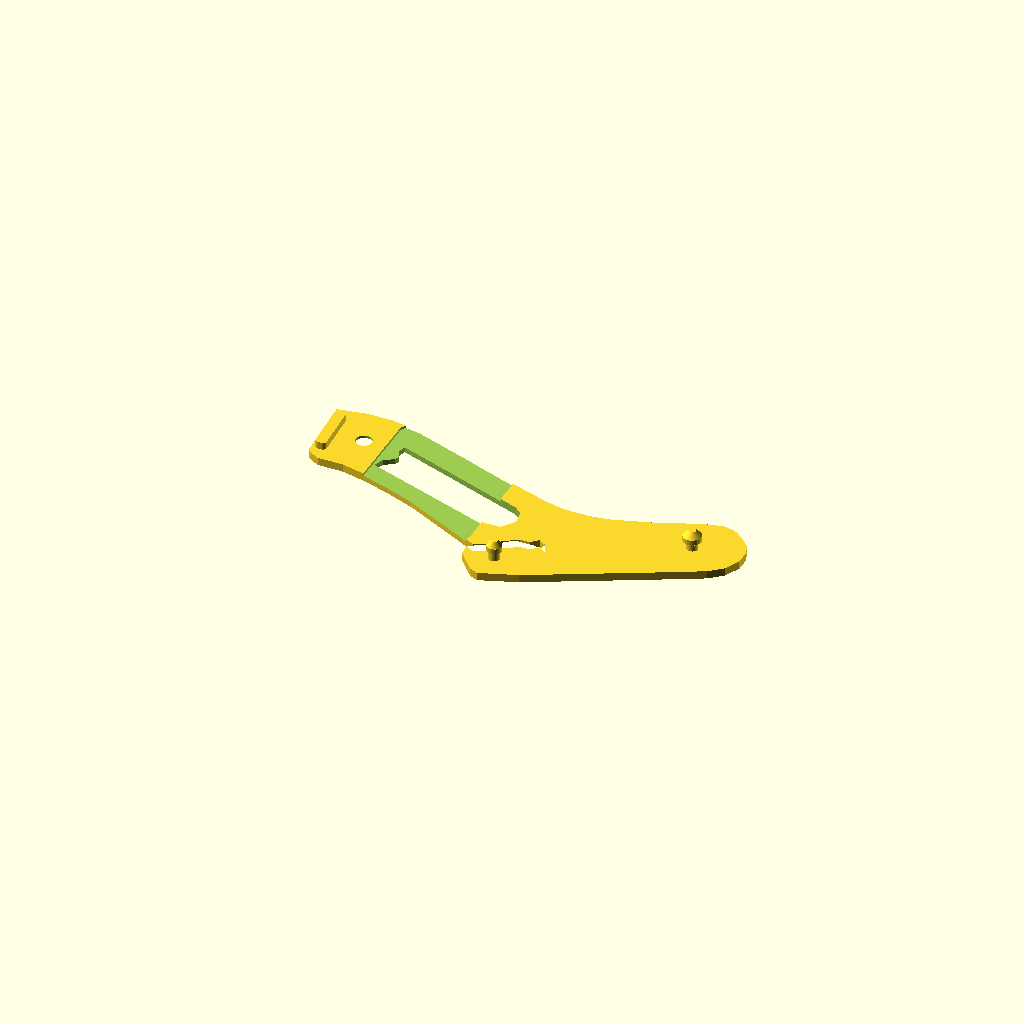
Cell 1 — every parameter at its default value.
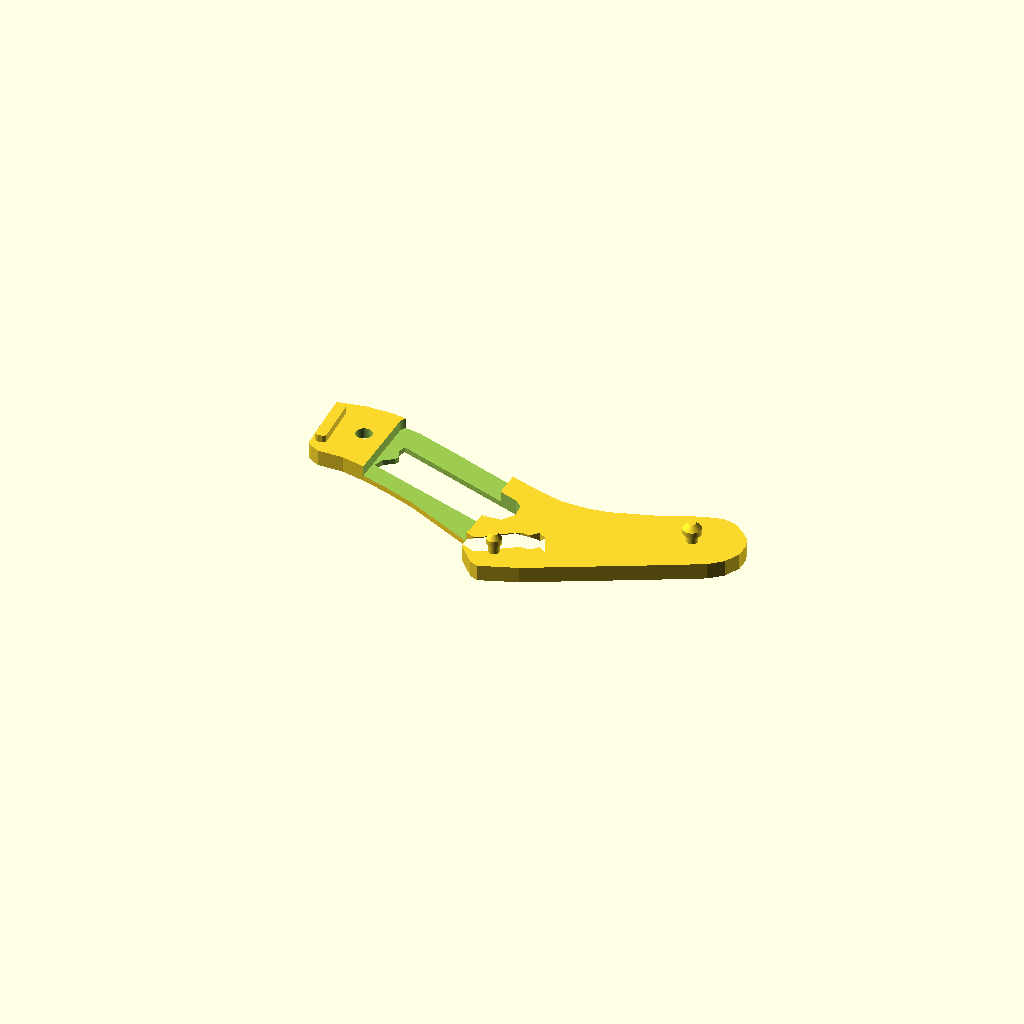
Cell 2: thickness = 4.4 (everything else at default).
One fixed orthographic camera (rotation 55°, 0°, 25°; colour scheme Cornfield) for every cell.
OpenSCAD source file rudy_helmet/retention_disk_outlet.scad:
// Rudy Project RSR7 retention disk outlet — replacement part
// Traced from broken original (20260807_helmet_trace.pdf), vectorized in Figma.
// Geometry data is generated from the SVG by svg_to_scad.py (part is 120mm x ~51.6mm);
// re-run that script if the trace or overall size changes.

include <part_geometry.scad>

thickness = 2.2;      // plate height, mm
right_hole_d = 4.45;  // through-hole OD, mm
counterbore_d = 10;   // cutout under the right hole, mm
counterbore_h = 1.5;  // from z=0 up to this height, mm

tab_w = 3;            // rounded-rect boss near right edge: width, mm
tab_l = 15;           // length, mm
tab_h = 2;            // height above top surface, mm
tab_r = 1;            // corner radius, mm
tab_edge_gap = 1;     // tab outside edge to base right edge, mm
tab_hole_gap = 7.5;   // tab inside edge to right hole center, mm

peg2_dist = 50;       // second peg, center-to-center from first peg, mm
peg2_angle = -30;     // direction from first peg, deg from +X
                      // (-30 centers it in the bottom lobe, ~6mm off all edges)
peg2_head_d = 4;      // second peg head OD, mm (first peg keeps 5mm)

flex_t = 1.5;         // plate thickness in the flex zone, mm
flex_x = [6, 42];     // flex zone x extent: the two bands around the slot,
flex_y = [-15, 26];   //   between the bottom lobe and the hole/tab end
flex_r = 3;           // corner radius of the recess, mm

// The base's rightmost side is the straight outline segment from
// outline_pts[3] (bottom) to outline_pts[2] (top), tilted ~3.3 deg off
// vertical. The tab runs parallel to it; the hole is placed off the tab's
// inside face, keeping its original y from the trace.
edge_bot = outline_pts[3];
edge_top = outline_pts[2];
edge_dir = (edge_top - edge_bot) / norm(edge_top - edge_bot);
edge_n_out = [edge_dir[1], -edge_dir[0]];      // outward normal (+x side)
edge_tilt = atan2(-edge_dir[0], edge_dir[1]);  // tab rotation from +Y, deg

hole_edge_dist = tab_edge_gap + tab_w + tab_hole_gap; // hole center to base edge
hole_y = right_hole_pos[1];
hole_x = edge_bot[0] + (-hole_edge_dist - edge_n_out[1] * (hole_y - edge_bot[1])) / edge_n_out[0];
hole_pos = [hole_x, hole_y];
tab_center = hole_pos + (tab_hole_gap + tab_w / 2) * edge_n_out;

echo(hole_pos = hole_pos, tab_center = tab_center, edge_tilt = edge_tilt);

$fn = 64;
eps = 0.01;

// Peg: cylindrical base with a wider head that tapers at the top.
// Heights are above the surface the peg stands on.
module peg(base_d = 3, base_h = 2.5, head_d = 5, head_h = 3, tip_d = 2, taper_frac = 0.5) {
    cylinder(d = base_d, h = base_h + eps);
    translate([0, 0, base_h]) {
        straight_h = head_h * (1 - taper_frac);
        cylinder(d = head_d, h = straight_h + eps);
        translate([0, 0, straight_h])
            cylinder(d1 = head_d, d2 = tip_d, h = head_h - straight_h);
    }
}

side = "L";           // "R" = as traced, "L" = mirrored across the Y axis

// Full part, as traced (right-side geometry)
module part() {
// Solid plate from the outer trace, minus the inner slot and the right hole
difference() {
    linear_extrude(height = thickness)
        polygon(outline_pts);
    translate([0, 0, -eps])
        linear_extrude(height = thickness + 2 * eps)
            polygon(slot_pts);
    translate([hole_pos[0], hole_pos[1], -eps])
        cylinder(d = right_hole_d, h = thickness + 2 * eps);
    translate([hole_pos[0], hole_pos[1], -eps])
        cylinder(d = counterbore_d, h = counterbore_h + eps);
    // Flex zone: recess the top surface over the slot arm down to flex_t
    translate([0, 0, flex_t])
        linear_extrude(height = thickness)
            offset(r = flex_r) offset(delta = -flex_r)
                translate([(flex_x[0] + flex_x[1]) / 2, (flex_y[0] + flex_y[1]) / 2])
                    square([flex_x[1] - flex_x[0], flex_y[1] - flex_y[0]], center = true);
}

// Peg standing on the top surface, centered on the left circle of the trace
translate([left_hole_pos[0], left_hole_pos[1], thickness])
    peg();

// Second peg (not in original drawing), 50mm from the first, bottom lobe
peg2_pos = left_hole_pos + peg2_dist * [cos(peg2_angle), sin(peg2_angle)];
translate([peg2_pos[0], peg2_pos[1], thickness])
    peg(head_d = peg2_head_d);

// Rounded-rect boss on the top surface, parallel to the base's right edge
translate([tab_center[0], tab_center[1], thickness - eps])
    rotate([0, 0, edge_tilt])
        linear_extrude(height = tab_h + eps)
            offset(r = tab_r)
                square([tab_w - 2 * tab_r, tab_l - 2 * tab_r], center = true);
}

if (side == "R")
    part();
else
    mirror([1, 0, 0]) part();
Customizer parameters (derived from the source; name, type, default, range or options):
thickness: number, default 2.2
right_hole_d: number, default 4.45
counterbore_d: number, default 10
counterbore_h: number, default 1.5
tab_w: number, default 3
tab_l: number, default 15
tab_h: number, default 2
tab_r: number, default 1
tab_edge_gap: number, default 1
tab_hole_gap: number, default 7.5
peg2_dist: number, default 50
peg2_angle: number, default -30
peg2_head_d: number, default 4
flex_t: number, default 1.5
flex_x: vector, default [6, 42]
flex_y: vector, default [-15, 26]
flex_r: number, default 3
eps: number, default 0.01
